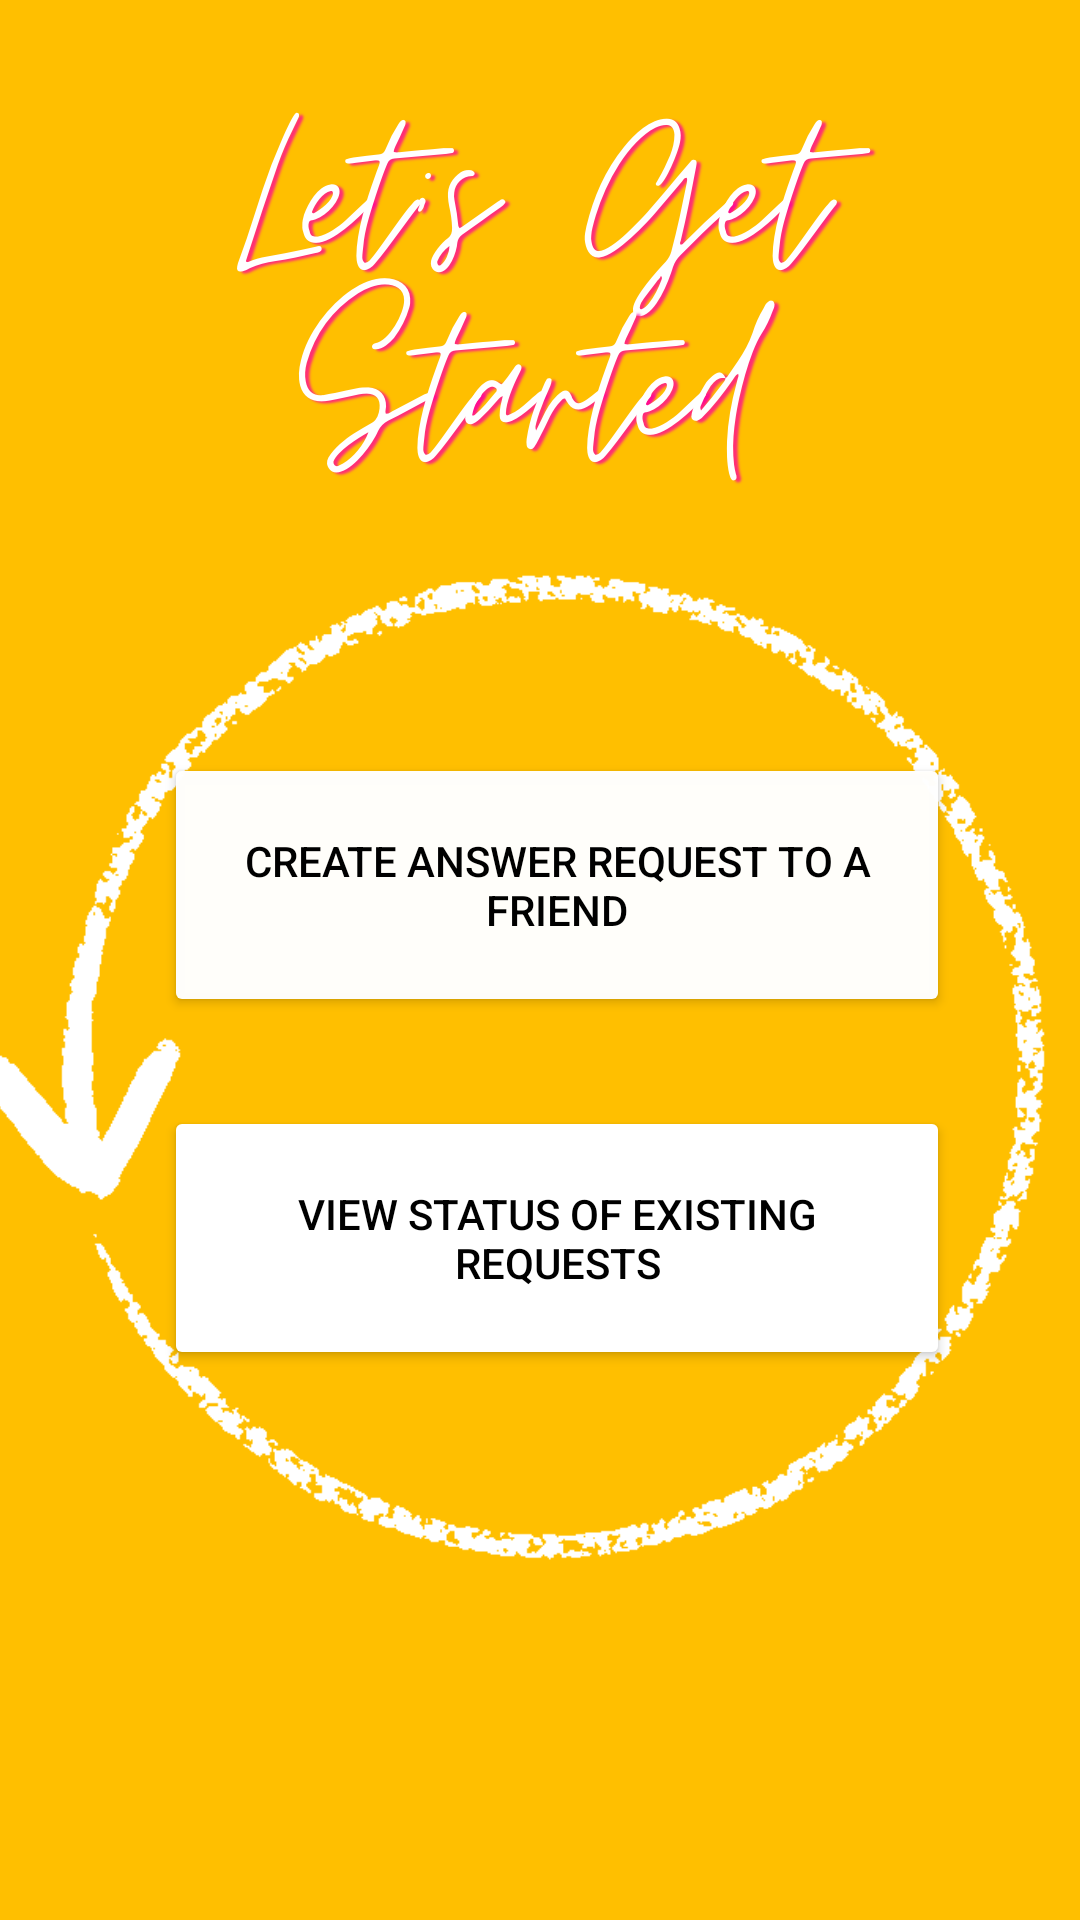

The Android layout XML behind this screen, and the referenced resources:
<!-- AndroidManifest.xml: application theme Theme.AppCompat.NoActionBar -->
<!-- res/layout/activity_choose.xml -->
<?xml version="1.0" encoding="utf-8"?>
<androidx.constraintlayout.widget.ConstraintLayout xmlns:android="http://schemas.android.com/apk/res/android"
    xmlns:app="http://schemas.android.com/apk/res-auto"
    xmlns:tools="http://schemas.android.com/tools"
    android:layout_width="match_parent"
    android:layout_height="match_parent"
    android:background="@drawable/tri"
    tools:context=".ChooseActivity">

    <Button
        android:id="@+id/button5"
        android:layout_width="262dp"
        android:layout_height="88dp"
        android:backgroundTint="#FAFFFFFF"
        android:text="Create Answer Request to a friend"
        android:textColor="@color/black"
        app:cornerRadius="35dp"
        app:layout_constraintBottom_toBottomOf="parent"
        app:layout_constraintEnd_toEndOf="parent"
        app:layout_constraintHorizontal_bias="0.557"
        app:layout_constraintStart_toStartOf="parent"
        app:layout_constraintTop_toTopOf="parent"
        app:layout_constraintVertical_bias="0.455" />

    <Button
        android:id="@+id/button6"
        android:layout_width="262dp"
        android:layout_height="88dp"
        android:backgroundTint="#FFFFFF"
        android:text="View status of Existing requests"
        android:textColor="@color/black"
        app:cornerRadius="35dp"
        app:layout_constraintBottom_toBottomOf="parent"
        app:layout_constraintEnd_toEndOf="parent"
        app:layout_constraintHorizontal_bias="0.557"
        app:layout_constraintStart_toStartOf="parent"
        app:layout_constraintTop_toTopOf="parent"
        app:layout_constraintVertical_bias="0.668" />
</androidx.constraintlayout.widget.ConstraintLayout>
<!-- resources referenced by this layout -->
<resources>
  <!-- drawable tri: png bitmap (drawable-v24, 167371 bytes) -->
  <!-- not gathered from this repository: default colours our renderer supplied (Android Studio template values) -->
  <color name="black">#FF000000</color>
</resources>
